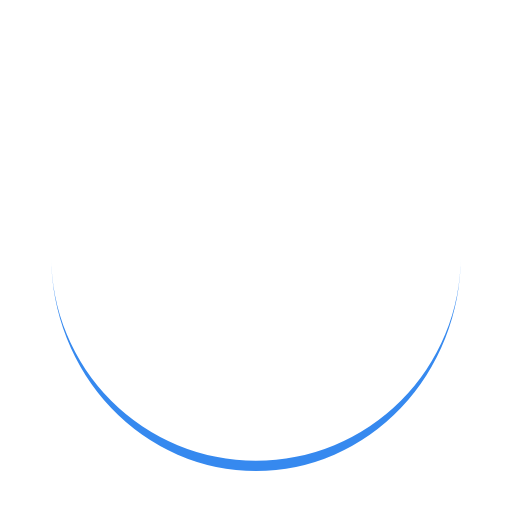
t = 0.00 s
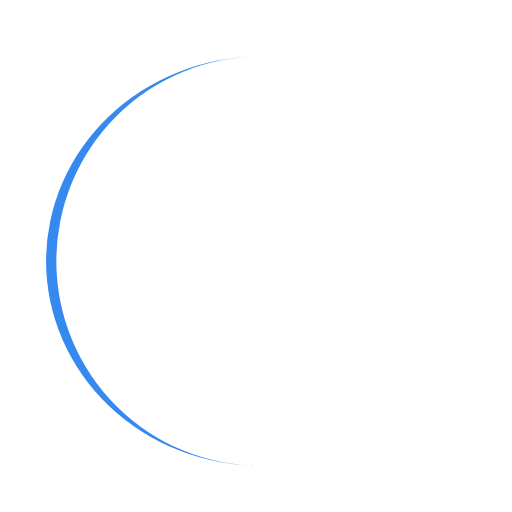
t = 0.25 s
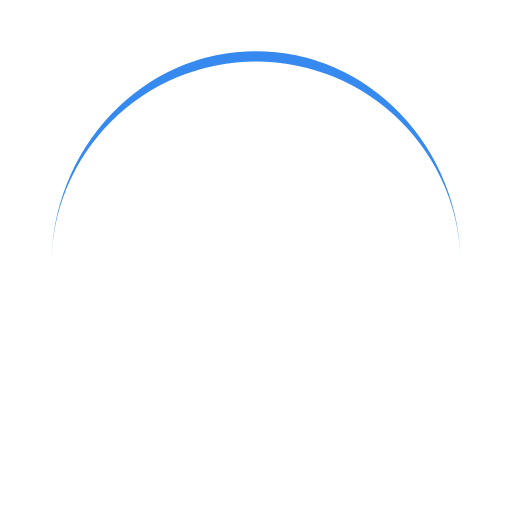
t = 0.50 s
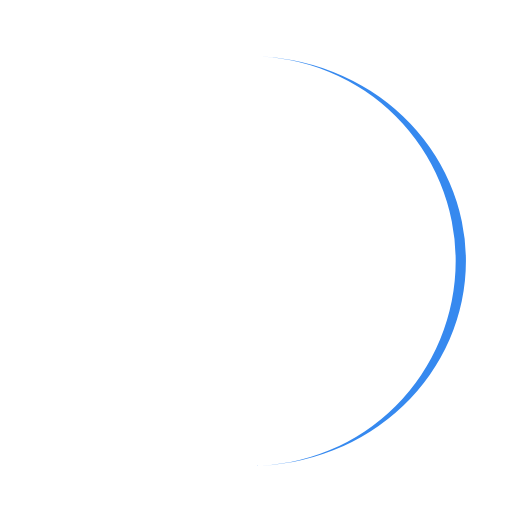
t = 0.75 s

The animated SVG that drew these frames (rendered in a browser with its animation timeline set to each time). Animation: 1 SMIL element (animateTransform=1); one cycle of 1.00 s, repeats indefinitely.

<svg xmlns="http://www.w3.org/2000/svg" viewBox="0 0 100 100" preserveAspectRatio="xMidYMid" width="34" height="34" style="shape-rendering: auto; display: block; background: rgb(255, 255, 255);" xmlns:xlink="http://www.w3.org/1999/xlink"><g><path stroke="none" fill="#3689ef" d="M10 50A40 40 0 0 0 90 50A40 42 0 0 1 10 50">
  <animateTransform values="0 50 51;360 50 51" keyTimes="0;1" repeatCount="indefinite" dur="1s" type="rotate" attributeName="transform"></animateTransform>
</path><g></g></g><!-- [ldio] generated by https://loading.io --></svg>